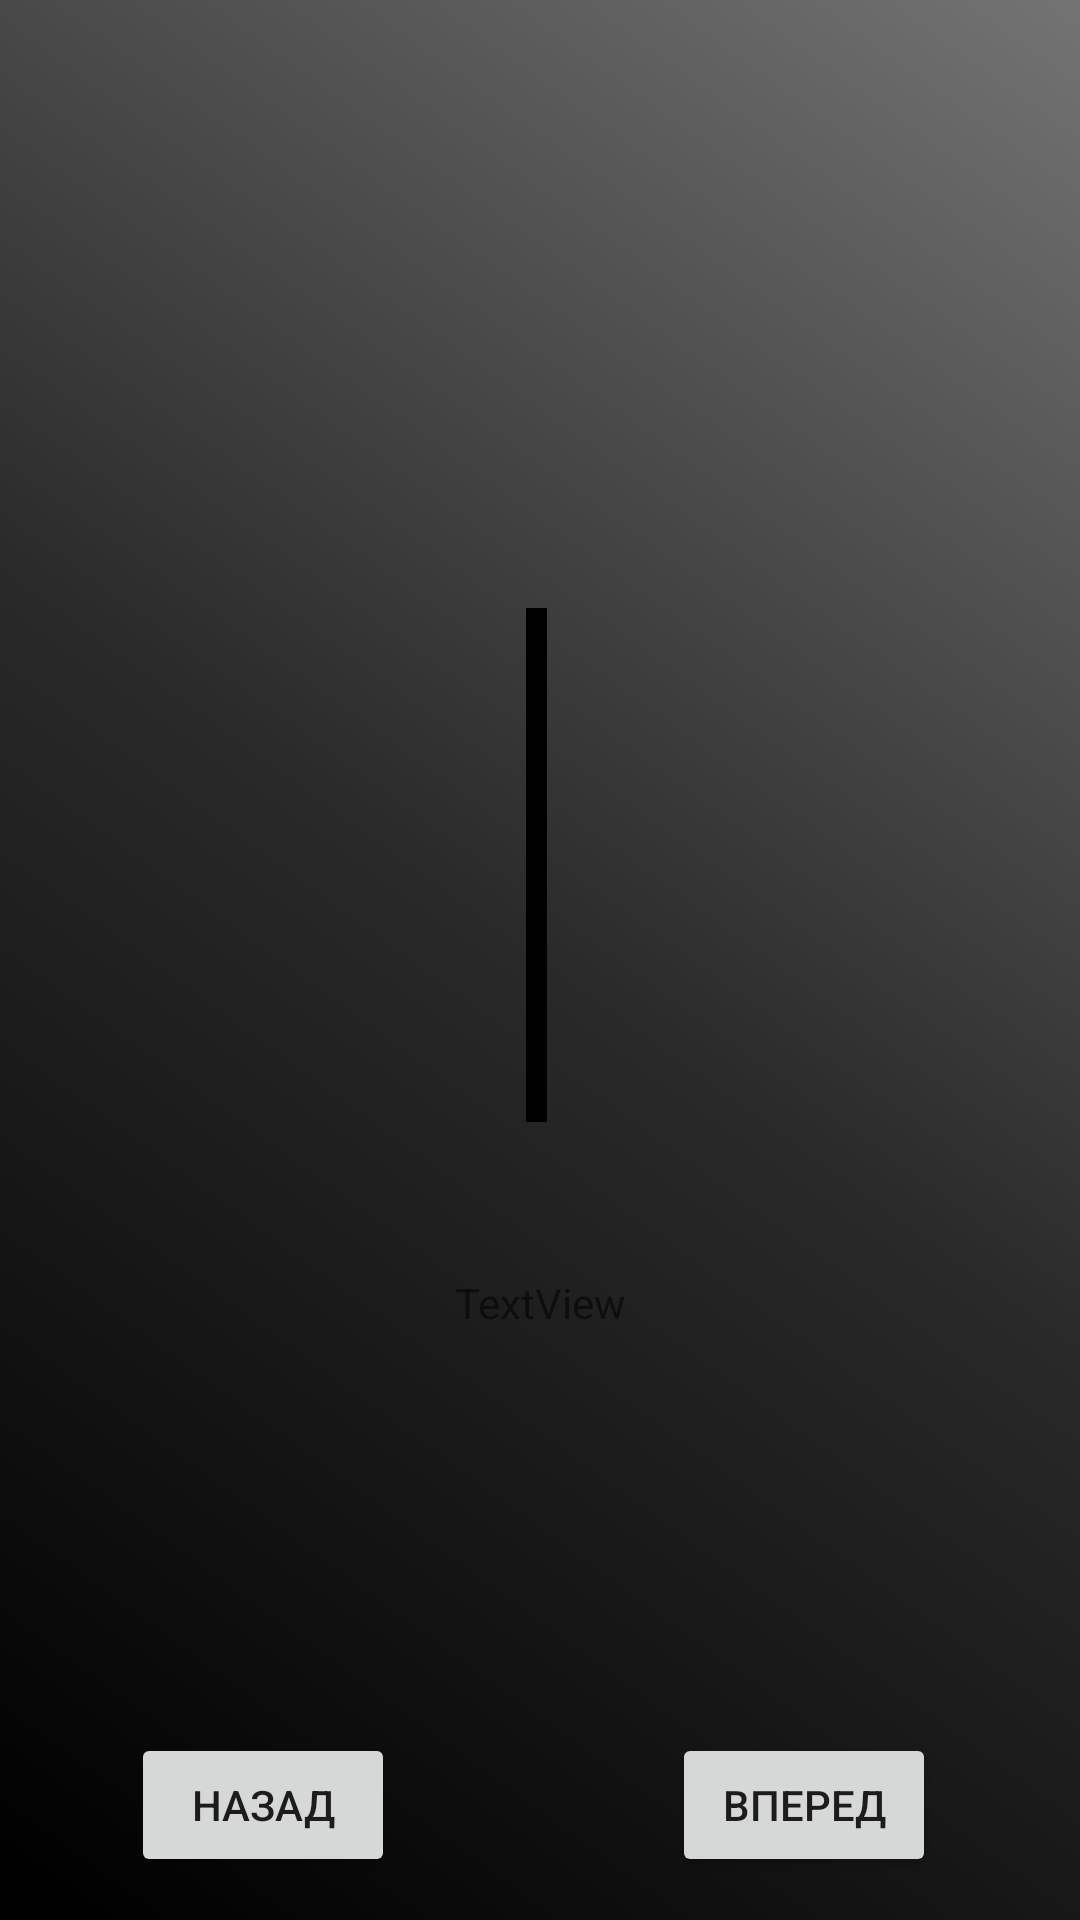

The Android layout XML behind this screen, and the referenced resources:
<!-- AndroidManifest.xml: application theme Theme.OmskGuesser -->
<!-- res/layout/activity_instruction.xml -->
<?xml version="1.0" encoding="utf-8"?>
<androidx.constraintlayout.widget.ConstraintLayout xmlns:android="http://schemas.android.com/apk/res/android"
    xmlns:app="http://schemas.android.com/apk/res-auto"
    xmlns:tools="http://schemas.android.com/tools"
    android:layout_width="match_parent"
    android:layout_height="match_parent"
    tools:context=".InstructionActivity">

    <Button
        android:id="@+id/previousButton"
        android:layout_width="wrap_content"
        android:layout_height="wrap_content"
        android:text="Назад"
        app:layout_constraintBottom_toBottomOf="parent"
        app:layout_constraintEnd_toEndOf="parent"
        app:layout_constraintHorizontal_bias="0.16"
        app:layout_constraintStart_toStartOf="parent"
        app:layout_constraintTop_toTopOf="parent"
        app:layout_constraintVertical_bias="0.976" />

    <Button
        android:id="@+id/nextButton"
        android:layout_width="wrap_content"
        android:layout_height="wrap_content"
        android:text="Вперед"
        app:layout_constraintBottom_toBottomOf="parent"
        app:layout_constraintEnd_toEndOf="parent"
        app:layout_constraintHorizontal_bias="0.823"
        app:layout_constraintStart_toStartOf="parent"
        app:layout_constraintTop_toTopOf="parent"
        app:layout_constraintVertical_bias="0.976" />

    <ImageView
        android:id="@+id/imageView2"
        android:layout_width="wrap_content"
        android:layout_height="wrap_content"
        android:src="@drawable/background"
        app:layout_constraintBottom_toBottomOf="parent"
        app:layout_constraintEnd_toEndOf="parent"
        app:layout_constraintHorizontal_bias="0.0"
        app:layout_constraintStart_toStartOf="parent"
        app:layout_constraintTop_toTopOf="parent"
        app:layout_constraintVertical_bias="0.0" />

    <ImageView
        android:id="@+id/instructionImage"
        android:layout_width="356dp"
        android:layout_height="352dp"
        android:src="@android:drawable/dark_header"
        app:layout_constraintBottom_toBottomOf="parent"
        app:layout_constraintEnd_toEndOf="parent"
        app:layout_constraintHorizontal_bias="0.491"
        app:layout_constraintStart_toStartOf="parent"
        app:layout_constraintTop_toTopOf="parent"
        app:layout_constraintVertical_bias="0.084" />

    <TextView
        android:id="@+id/instructionText"
        android:layout_width="358dp"
        android:layout_height="170dp"
        android:gravity="center"
        android:text="TextView"
        app:layout_constraintBottom_toBottomOf="parent"
        app:layout_constraintEnd_toEndOf="parent"
        app:layout_constraintHorizontal_bias="0.509"
        app:layout_constraintStart_toStartOf="parent"
        app:layout_constraintTop_toTopOf="parent"
        app:layout_constraintVertical_bias="0.743" />

</androidx.constraintlayout.widget.ConstraintLayout>
<!-- resources referenced by this layout -->
<resources>
  <!-- drawable background: png bitmap (drawable, 227190 bytes) -->
  <style name="Theme.OmskGuesser" parent="Theme.MaterialComponents.DayNight.DarkActionBar">
          
          <item name="colorPrimary">@color/gray</item>
          <item name="colorPrimaryVariant">@color/gray</item>
          <item name="colorOnPrimary">@color/white</item>
          
          <item name="colorSecondary">@color/teal_200</item>
          <item name="colorSecondaryVariant">@color/teal_700</item>
          <item name="colorOnSecondary">@color/white</item>
          
          <item name="android:statusBarColor" tools:targetApi="l">?attr/colorPrimaryVariant</item>
          
      </style>
  <color name="gray">#A9A9A9</color>
  <color name="white">#FFFFFFFF</color>
  <color name="teal_200">#FF03DAC5</color>
  <color name="teal_700">#FF018786</color>
</resources>
